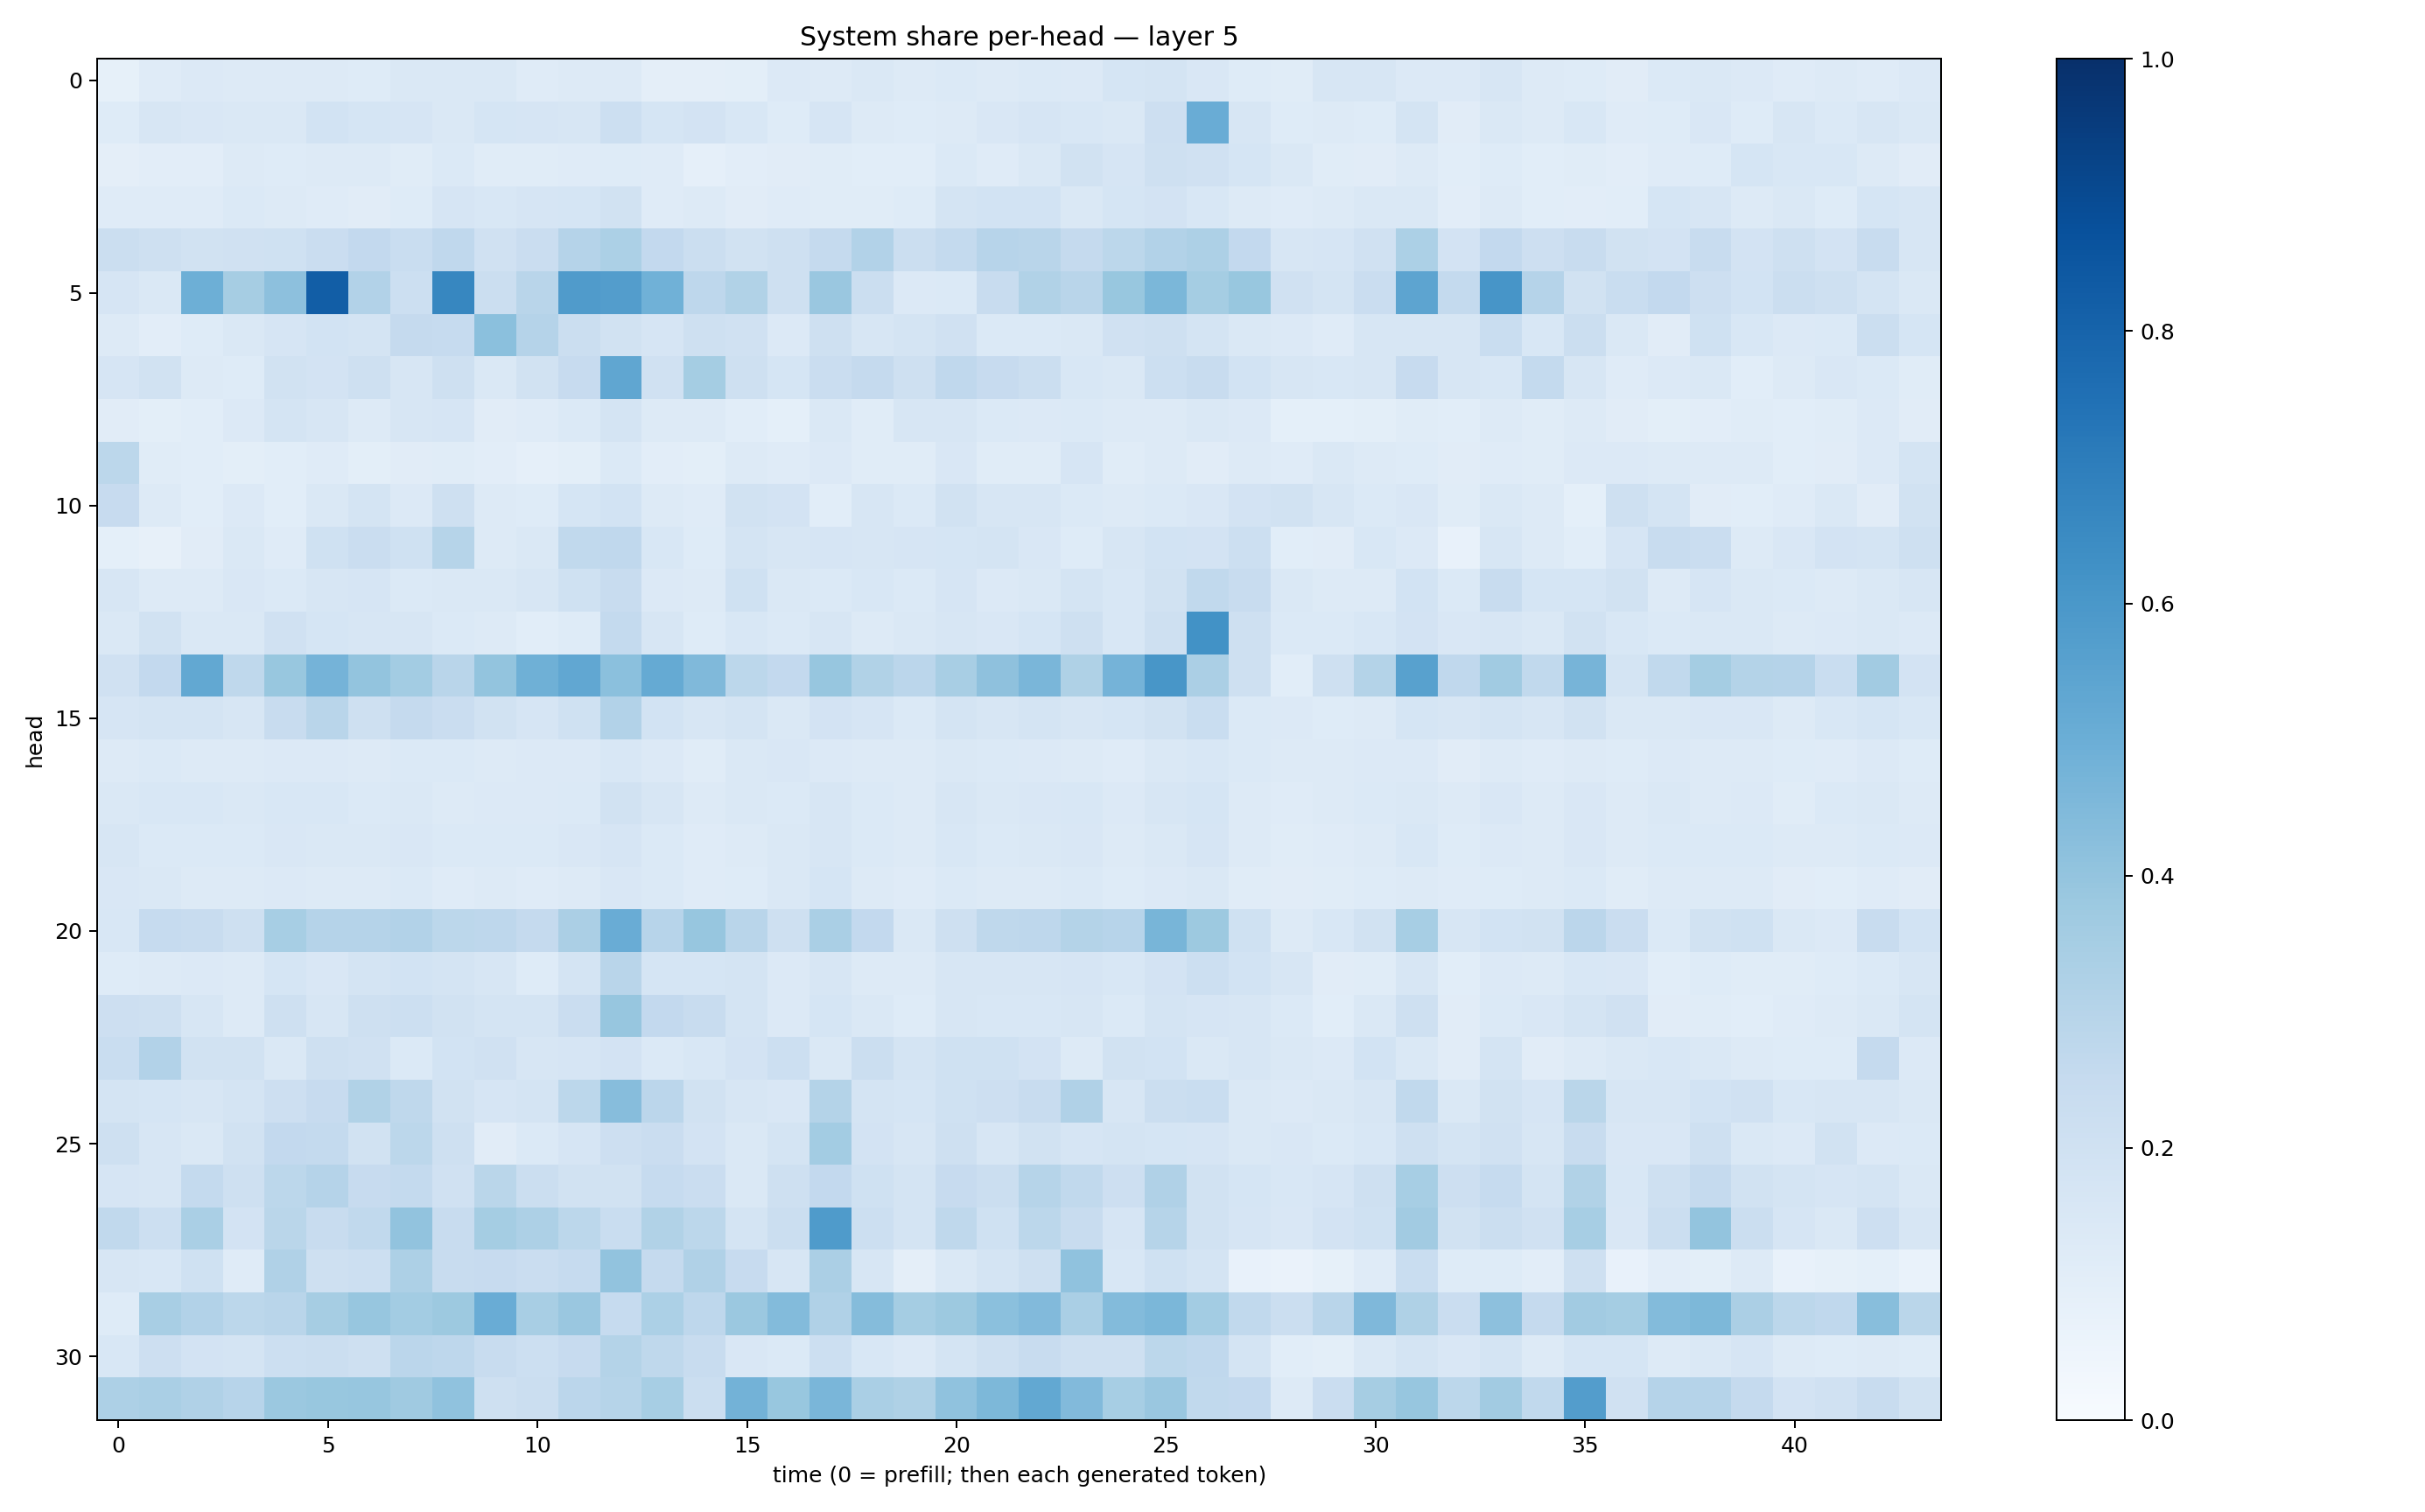

Data behind this chart, as committed beside it:
0.08220168, 0.11904456, 0.13390039, 0.13170297, 0.1304143, 0.12627897, 0.12168173, 0.14775632, 0.14764939, 0.147341, 0.11903121, 0.1305037, 0.12810686, 0.09758946, 0.09621257, 0.10135622, 0.13358706, 0.12596187, 0.14635205, 0.12544177, 0.13692403, 0.13156666, 0.13856854, 0.13620572
0.1243, 0.1625, 0.1507, 0.1413, 0.1471, 0.1846, 0.1699, 0.1652, 0.143, 0.1694, 0.166, 0.1616, 0.2155, 0.1682, 0.1835, 0.1552, 0.1211, 0.1676, 0.1256, 0.1229, 0.1281, 0.1518, 0.1641, 0.1543
0.09581, 0.1034, 0.1032, 0.1326, 0.1248, 0.1286, 0.1258, 0.116, 0.1401, 0.1167, 0.1144, 0.1191, 0.1246, 0.1194, 0.08937, 0.104, 0.1131, 0.1163, 0.1067, 0.1064, 0.1376, 0.1197, 0.1453, 0.1887
0.1187, 0.1178, 0.1179, 0.1378, 0.1297, 0.1178, 0.1104, 0.1236, 0.1678, 0.1547, 0.1645, 0.1705, 0.1897, 0.1176, 0.1293, 0.1105, 0.1204, 0.1149, 0.1154, 0.1239, 0.1735, 0.1863, 0.1844, 0.1408
0.2202, 0.2109, 0.1919, 0.1964, 0.202, 0.2302, 0.2615, 0.2312, 0.2675, 0.199, 0.2271, 0.3041, 0.332, 0.2609, 0.2266, 0.1922, 0.2086, 0.2524, 0.3119, 0.222, 0.2571, 0.2957, 0.2922, 0.2534
0.1651, 0.1436, 0.4935, 0.3507, 0.4158, 0.8222, 0.3124, 0.2181, 0.6661, 0.2217, 0.2916, 0.5785, 0.5727, 0.4871, 0.2764, 0.3133, 0.2089, 0.3866, 0.2243, 0.1338, 0.1381, 0.2374, 0.3149, 0.2918
0.1298, 0.1043, 0.1226, 0.1438, 0.167, 0.187, 0.1772, 0.2501, 0.2498, 0.4209, 0.3014, 0.2265, 0.1911, 0.1649, 0.2059, 0.196, 0.1339, 0.2073, 0.1591, 0.1757, 0.1983, 0.1397, 0.1382, 0.144
0.1644, 0.1909, 0.132, 0.1233, 0.1952, 0.1824, 0.2058, 0.1618, 0.2059, 0.1421, 0.1929, 0.2432, 0.5324, 0.1969, 0.3535, 0.21, 0.1713, 0.2293, 0.2537, 0.2106, 0.2694, 0.2439, 0.2207, 0.1532
0.1109, 0.09936, 0.1093, 0.1355, 0.1739, 0.1616, 0.1305, 0.1611, 0.1647, 0.1112, 0.1202, 0.138, 0.1755, 0.1295, 0.1326, 0.1067, 0.09317, 0.1447, 0.1143, 0.1623, 0.1578, 0.1387, 0.1339, 0.1382
0.2783, 0.1146, 0.1077, 0.09897, 0.1086, 0.1173, 0.1009, 0.1097, 0.1159, 0.1035, 0.08619, 0.09917, 0.1376, 0.1051, 0.1009, 0.1294, 0.1209, 0.1349, 0.1152, 0.1162, 0.1487, 0.1145, 0.1158, 0.1641
0.2424, 0.1316, 0.1059, 0.1345, 0.1063, 0.1471, 0.1719, 0.1341, 0.2045, 0.1314, 0.1241, 0.1716, 0.1865, 0.1252, 0.1178, 0.1938, 0.1828, 0.1078, 0.162, 0.1397, 0.1883, 0.1592, 0.1608, 0.1372
0.0907, 0.08089, 0.1127, 0.1465, 0.1197, 0.2024, 0.2275, 0.1999, 0.2976, 0.1295, 0.1461, 0.2626, 0.2664, 0.1546, 0.1225, 0.1743, 0.1576, 0.1646, 0.1632, 0.1655, 0.1705, 0.1752, 0.1506, 0.1227
0.1565, 0.127, 0.1282, 0.1506, 0.1393, 0.1573, 0.1641, 0.1388, 0.1475, 0.1429, 0.1636, 0.2011, 0.2392, 0.1361, 0.1278, 0.1997, 0.1419, 0.1406, 0.1549, 0.1392, 0.1651, 0.1329, 0.1462, 0.1791
0.1416, 0.1876, 0.1468, 0.143, 0.1959, 0.1703, 0.1581, 0.1633, 0.14, 0.1291, 0.1084, 0.1241, 0.2577, 0.1589, 0.1246, 0.1558, 0.1402, 0.1608, 0.1311, 0.1418, 0.1575, 0.1491, 0.1681, 0.2072
0.1972, 0.2603, 0.5267, 0.271, 0.3886, 0.4764, 0.4011, 0.3561, 0.2892, 0.4015, 0.4896, 0.5278, 0.4211, 0.5156, 0.4459, 0.2799, 0.259, 0.3914, 0.3127, 0.2833, 0.3435, 0.4103, 0.4625, 0.3228
0.1661, 0.1781, 0.1766, 0.1598, 0.2368, 0.2925, 0.2061, 0.2521, 0.2295, 0.1887, 0.1658, 0.2013, 0.3115, 0.1839, 0.1569, 0.1774, 0.1472, 0.1799, 0.1675, 0.1391, 0.1727, 0.1597, 0.1751, 0.1632
0.1315, 0.1376, 0.1297, 0.1309, 0.1338, 0.1336, 0.1275, 0.1388, 0.1395, 0.1315, 0.1365, 0.1333, 0.153, 0.1336, 0.1141, 0.145, 0.1499, 0.1359, 0.1293, 0.1253, 0.1451, 0.137, 0.1339, 0.1311
0.1452, 0.1556, 0.1558, 0.1469, 0.1536, 0.1559, 0.1375, 0.1466, 0.1312, 0.133, 0.1343, 0.1393, 0.1904, 0.1615, 0.1269, 0.1411, 0.139, 0.1596, 0.1382, 0.1257, 0.16, 0.1458, 0.1498, 0.1533
0.1568, 0.1378, 0.1377, 0.1393, 0.1494, 0.1436, 0.1456, 0.1492, 0.1384, 0.1379, 0.1389, 0.1517, 0.1654, 0.1406, 0.1192, 0.1316, 0.1422, 0.1591, 0.1373, 0.1321, 0.1538, 0.14, 0.1461, 0.1501
0.1506, 0.1462, 0.1296, 0.1308, 0.1358, 0.1311, 0.1309, 0.1389, 0.1182, 0.1262, 0.1197, 0.1294, 0.1506, 0.1383, 0.1191, 0.1242, 0.1484, 0.1713, 0.1283, 0.1178, 0.1395, 0.1302, 0.1316, 0.1393
0.1536, 0.2484, 0.2408, 0.2051, 0.3476, 0.3045, 0.3025, 0.3096, 0.2795, 0.277, 0.2526, 0.3327, 0.507, 0.2952, 0.3923, 0.2892, 0.2088, 0.3397, 0.2601, 0.1469, 0.2108, 0.2733, 0.277, 0.3067
0.125, 0.1289, 0.1353, 0.1301, 0.1687, 0.1519, 0.1721, 0.1848, 0.1784, 0.1594, 0.1226, 0.1791, 0.2921, 0.1707, 0.1691, 0.1763, 0.1333, 0.1619, 0.1306, 0.1319, 0.1605, 0.16, 0.1598, 0.1646
0.2131, 0.2055, 0.1594, 0.1294, 0.2039, 0.1615, 0.2042, 0.2172, 0.1919, 0.1741, 0.172, 0.2267, 0.3937, 0.2582, 0.2413, 0.1748, 0.1341, 0.1694, 0.1411, 0.1224, 0.1628, 0.1558, 0.1552, 0.1636
0.2338, 0.3087, 0.1896, 0.1913, 0.1442, 0.2075, 0.1979, 0.1372, 0.1839, 0.196, 0.1596, 0.1653, 0.1819, 0.1402, 0.1534, 0.1824, 0.2187, 0.142, 0.2264, 0.1738, 0.2014, 0.2017, 0.1828, 0.1282
0.1796, 0.1718, 0.1604, 0.172, 0.2128, 0.2432, 0.3152, 0.2707, 0.1944, 0.1668, 0.1766, 0.28, 0.4328, 0.2814, 0.1929, 0.1596, 0.1505, 0.3061, 0.1728, 0.1701, 0.1997, 0.2128, 0.2388, 0.3201
0.2087, 0.163, 0.1435, 0.1937, 0.2603, 0.255, 0.1882, 0.2777, 0.2072, 0.1119, 0.1405, 0.1642, 0.214, 0.2288, 0.1816, 0.1423, 0.176, 0.359, 0.18, 0.1598, 0.2036, 0.1571, 0.1911, 0.1655
0.1677, 0.1579, 0.2559, 0.2034, 0.2787, 0.3042, 0.2451, 0.2577, 0.1985, 0.2856, 0.2243, 0.1916, 0.1939, 0.2471, 0.2296, 0.146, 0.2066, 0.2592, 0.1997, 0.1734, 0.2443, 0.2235, 0.3, 0.2645
0.2629, 0.2175, 0.3379, 0.1808, 0.2871, 0.2383, 0.2637, 0.405, 0.2418, 0.3554, 0.3264, 0.2793, 0.2328, 0.3159, 0.2812, 0.1772, 0.2241, 0.5856, 0.2184, 0.1792, 0.2718, 0.2021, 0.28, 0.2392
0.1616, 0.1527, 0.201, 0.119, 0.3197, 0.2095, 0.2173, 0.3269, 0.2394, 0.2446, 0.2288, 0.247, 0.4062, 0.2524, 0.3178, 0.2455, 0.1607, 0.3323, 0.1577, 0.09434, 0.1457, 0.1785, 0.2076, 0.4087
0.1244, 0.3421, 0.3123, 0.2812, 0.2913, 0.3495, 0.3907, 0.3572, 0.3759, 0.5075, 0.3432, 0.3861, 0.2477, 0.3287, 0.2735, 0.3816, 0.4407, 0.3174, 0.4363, 0.3533, 0.378, 0.4196, 0.4415, 0.3382
0.156, 0.2122, 0.1819, 0.1764, 0.2177, 0.2227, 0.2089, 0.2833, 0.2736, 0.2358, 0.2183, 0.2447, 0.3085, 0.2702, 0.2377, 0.1505, 0.1374, 0.2183, 0.1531, 0.1347, 0.1783, 0.21, 0.2395, 0.2107
0.3262, 0.3383, 0.3166, 0.2944, 0.3824, 0.3871, 0.3935, 0.3692, 0.4084, 0.2038, 0.2211, 0.2833, 0.2987, 0.347, 0.2261, 0.4791, 0.3903, 0.4615, 0.3384, 0.321, 0.4081, 0.4562, 0.5238, 0.4439
